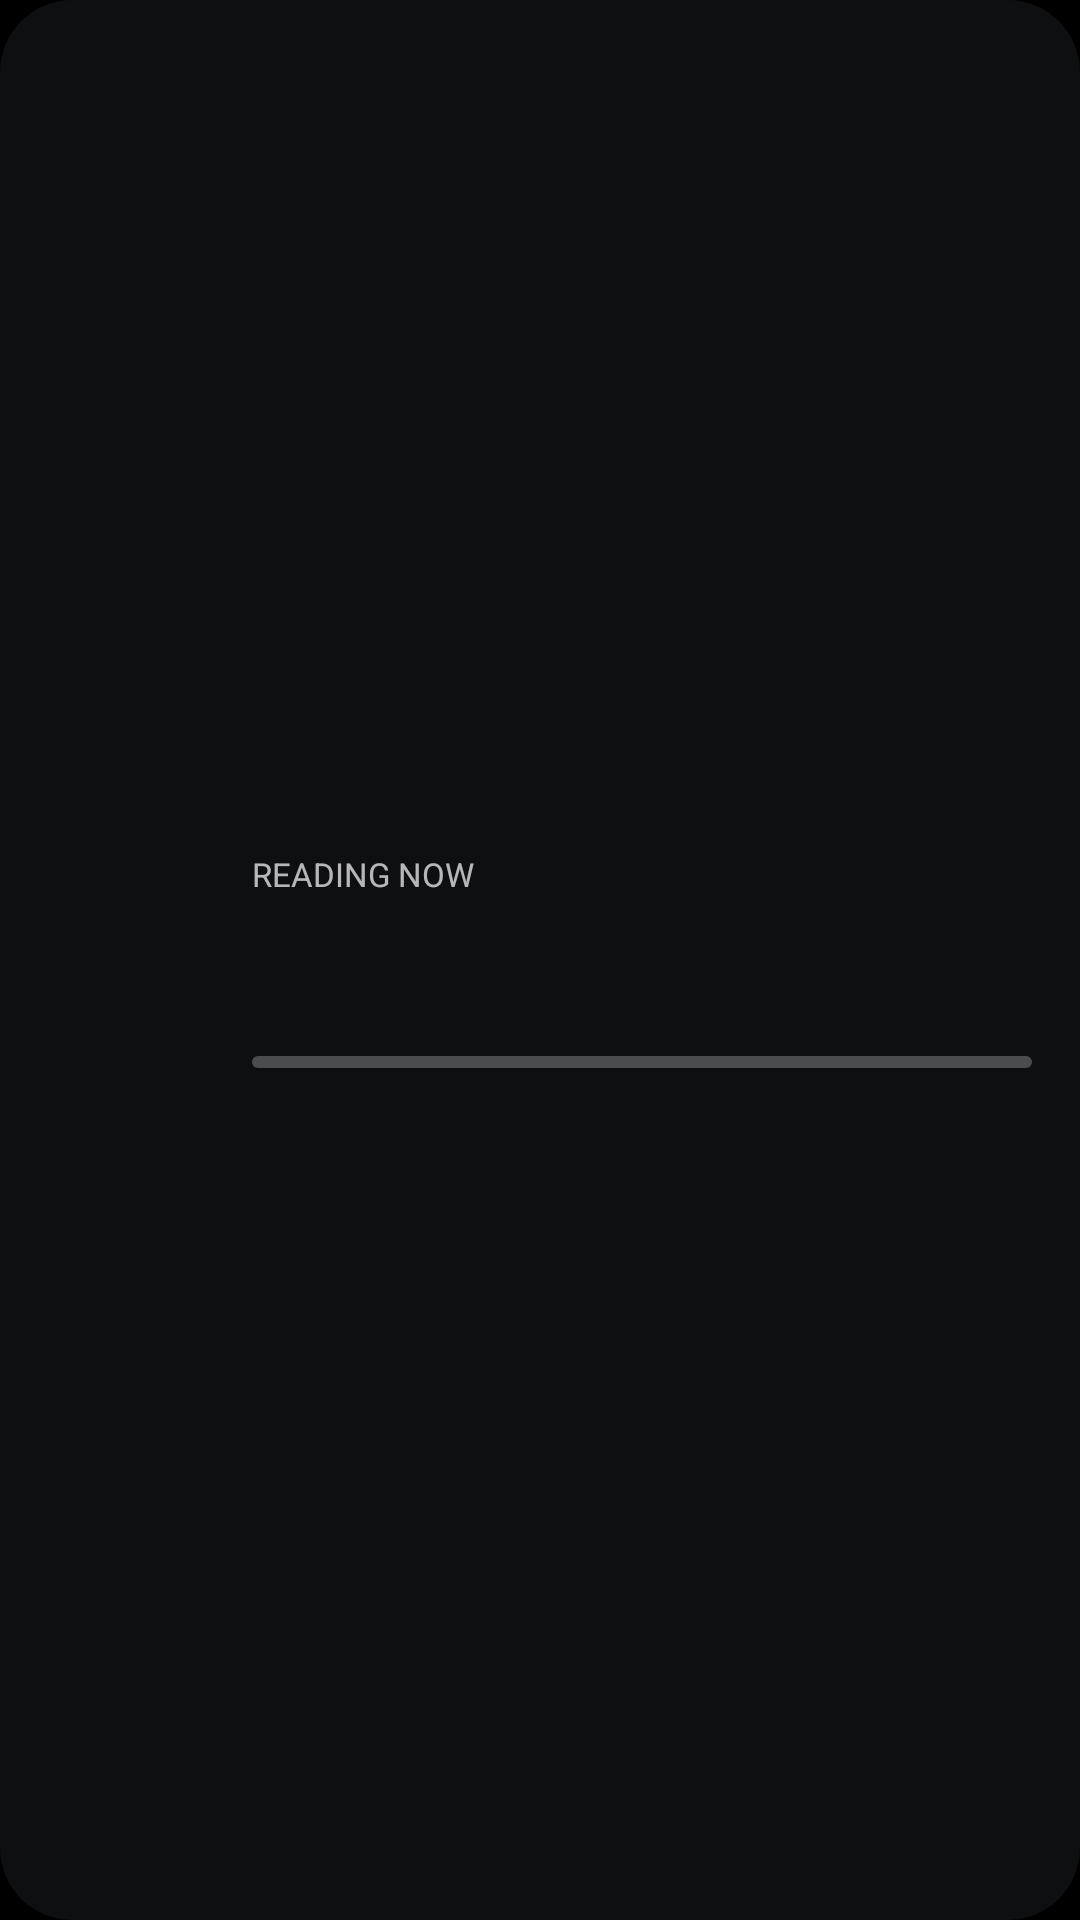

Write the Android layout XML for this screen, with the resource values it uses.
<!-- AndroidManifest.xml: application theme Theme.Cosmotune -->
<!-- res/layout/widget_reading.xml -->
<?xml version="1.0" encoding="utf-8"?>
<LinearLayout xmlns:android="http://schemas.android.com/apk/res/android"
    android:id="@+id/widget_reading"
    android:layout_width="match_parent"
    android:layout_height="match_parent"
    android:background="@drawable/widget_reading_background"
    android:gravity="center_vertical"
    android:orientation="horizontal"
    android:padding="16dp">

    <ImageView
        android:id="@+id/widget_reading_cover"
        android:layout_width="56dp"
        android:layout_height="80dp"
        android:contentDescription="@null"
        android:scaleType="centerCrop" />

    <LinearLayout
        android:layout_width="0dp"
        android:layout_height="wrap_content"
        android:layout_marginStart="12dp"
        android:layout_weight="1"
        android:orientation="vertical">

        <TextView
            android:id="@+id/widget_reading_label"
            android:layout_width="match_parent"
            android:layout_height="wrap_content"
            android:ellipsize="end"
            android:maxLines="1"
            android:text="@string/widget_reading_label"
            android:textAllCaps="true"
            android:textColor="#B3FFFFFF"
            android:textSize="11sp" />

        <TextView
            android:id="@+id/widget_reading_title"
            android:layout_width="match_parent"
            android:layout_height="wrap_content"
            android:layout_marginTop="4dp"
            android:ellipsize="end"
            android:maxLines="2"
            android:textColor="#FFFFFFFF"
            android:textSize="16sp"
            android:textStyle="bold" />

        <TextView
            android:id="@+id/widget_reading_line"
            android:layout_width="match_parent"
            android:layout_height="wrap_content"
            android:layout_marginTop="2dp"
            android:ellipsize="end"
            android:maxLines="1"
            android:textColor="#CCFFFFFF"
            android:textSize="13sp" />

        <ProgressBar
            android:id="@+id/widget_reading_progress"
            style="@android:style/Widget.ProgressBar.Horizontal"
            android:layout_width="match_parent"
            android:layout_height="4dp"
            android:layout_marginTop="8dp"
            android:max="1000"
            android:progressTint="#FFFFFFFF"
            android:progressBackgroundTint="#40FFFFFF" />
    </LinearLayout>
</LinearLayout>
<!-- resources referenced by this layout -->
<resources>
  <!-- drawable widget_reading_background (drawable) -->
  <?xml version="1.0" encoding="utf-8"?>
  <shape xmlns:android="http://schemas.android.com/apk/res/android"
      android:shape="rectangle">
      <corners android:radius="24dp" />
      <solid android:color="#B3141619" />
  </shape>
  <string name="widget_reading_label" translatable="false">Reading now</string>
  <style name="Theme.Cosmotune" parent="Theme.AppCompat.DayNight.NoActionBar">
          <item name="android:windowBackground">@android:color/black</item>
      </style>
</resources>
